Run: headless pygame with SDL's dummy video driver; simulated clock (each Clock.tick advances the game by its frame time, no real sleeping); random seed 0; keys injected as events and as key.get_pressed() state; mouse plan: one left click at the window centre at the start of phase 2, then a move to the lower-right quarter at the start of phase 3.
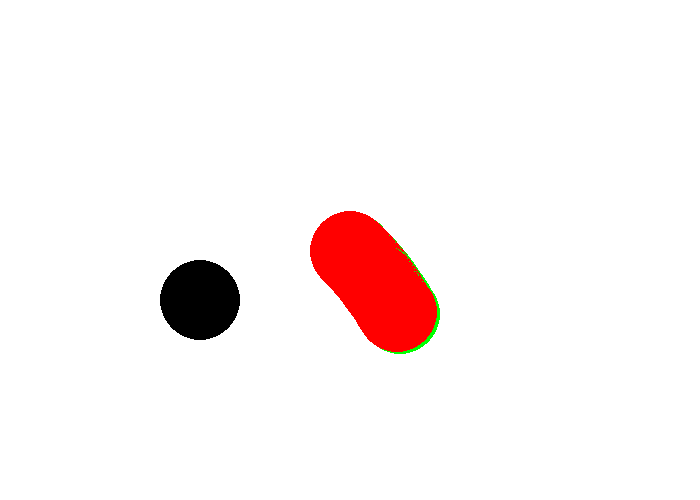
Frame 1 of 4 · flips 1–60 · no input
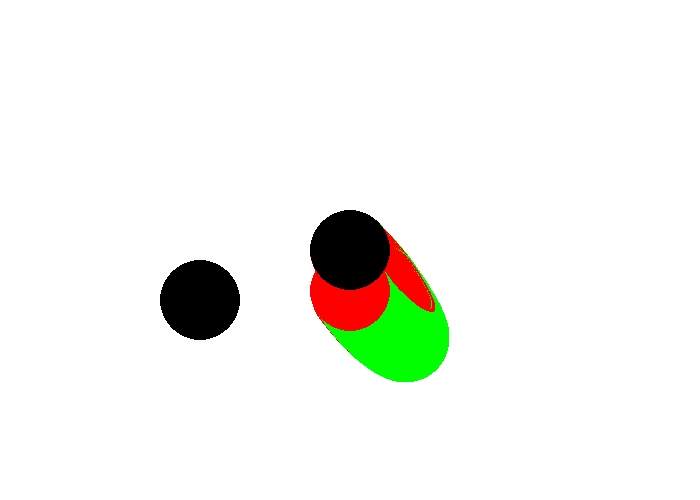
Frame 2 of 4 · flips 61–180 · clicked the window centre · tapped SPACE, RETURN · held RIGHT (→), D
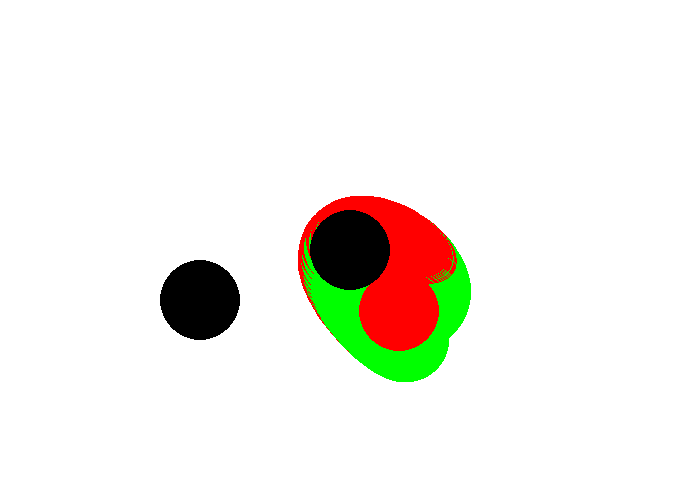
Frame 3 of 4 · flips 181–300 · moved the mouse to the lower-right quarter · held DOWN (↓), S
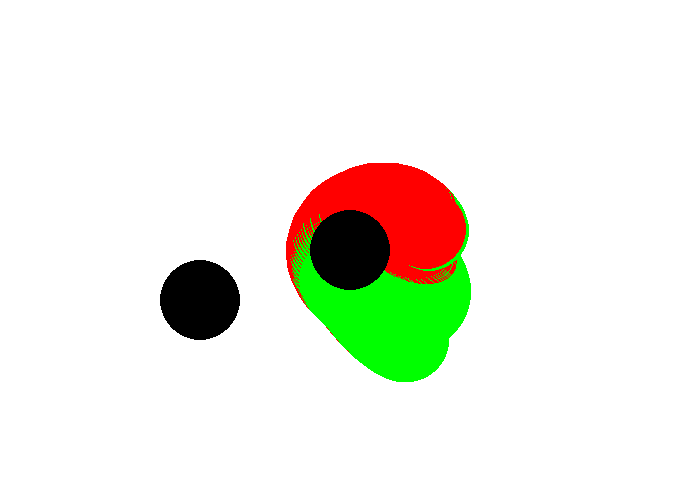
Frame 4 of 4 · flips 301–420 · held LEFT (←), A, UP (↑), W

The pygame program that drew these frames:

# http://collabedit.com/h39hj

import pygame
import random
import math

# Define some colors
BLACK = (0, 0, 0)
WHITE = (255, 255, 255)
GREEN = (0, 255, 0)
RED = (255, 0, 0)

pygame.init()

# Set the width and height of the screen [width, height]
width = 700
height = 500
size = (700, 500)
screen = pygame.display.set_mode(size)

pygame.display.set_caption("My Game")

# Loop until the user clicks the close button.
done = False

# Used to manage how fast the screen updates
clock = pygame.time.Clock()

radius = 40

speedX = 1
speedY = 1

ballX = width / 2
ballY = height / 2

power = 200

centers = []
centers.append({'x': 200, 'y': 300, 'power': power})

screen.fill(WHITE)

while not done:
    for event in pygame.event.get():
        if event.type == pygame.QUIT:
            done = True
        if event.type == pygame.MOUSEBUTTONDOWN:
            button = event.__dict__['button']
            pos = event.__dict__['pos']
            print(event)
            if button == 1:
                centers.append({'x': pos[0], 'y': pos[1], 'power': power})
            elif button == 3:
                ballX = pos[0]
                ballY = pos[1]
                speedX = random.randint(0, 2)
                speedY = random.randint(0, 2)

    pygame.draw.circle(screen, GREEN, [int(ballX + 3), int(ballY + 3)], radius)

    for center in centers:
        diffX = center['x'] - ballX
        diffY = center['y'] - ballY
        distance = math.sqrt(diffX ** 2 + diffY ** 2)
        force = center['power'] / (distance ** 2)
        forceX = force * diffX / distance
        forceY = force * diffY / distance

        speedX += forceX
        speedY += forceY

    # Apply speed to ball
    ballX += speedX
    ballY += speedY

    if ballX >= width or ballX <= 0:
        speedX *= -1
    if ballY >= height or ballY <= 0:
        speedY *= -1

    pygame.draw.circle(screen, RED, [int(ballX), int(ballY)], radius)

    for center in centers:
        pygame.draw.circle(screen, BLACK, [int(center['x']), int(center['y'])], radius)

    pygame.display.flip()
    clock.tick(60)

pygame.quit()
